Dataset: testgit (GitHub, vmohana/testgit). Classes: centred, hexagonal, noise, oblique, rectangular, square.

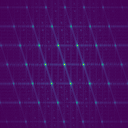
Label: centred

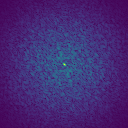
Label: noise

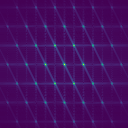
Label: hexagonal

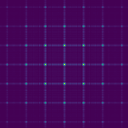
Label: rectangular

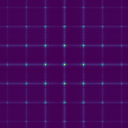
Label: square

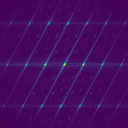
Label: oblique
